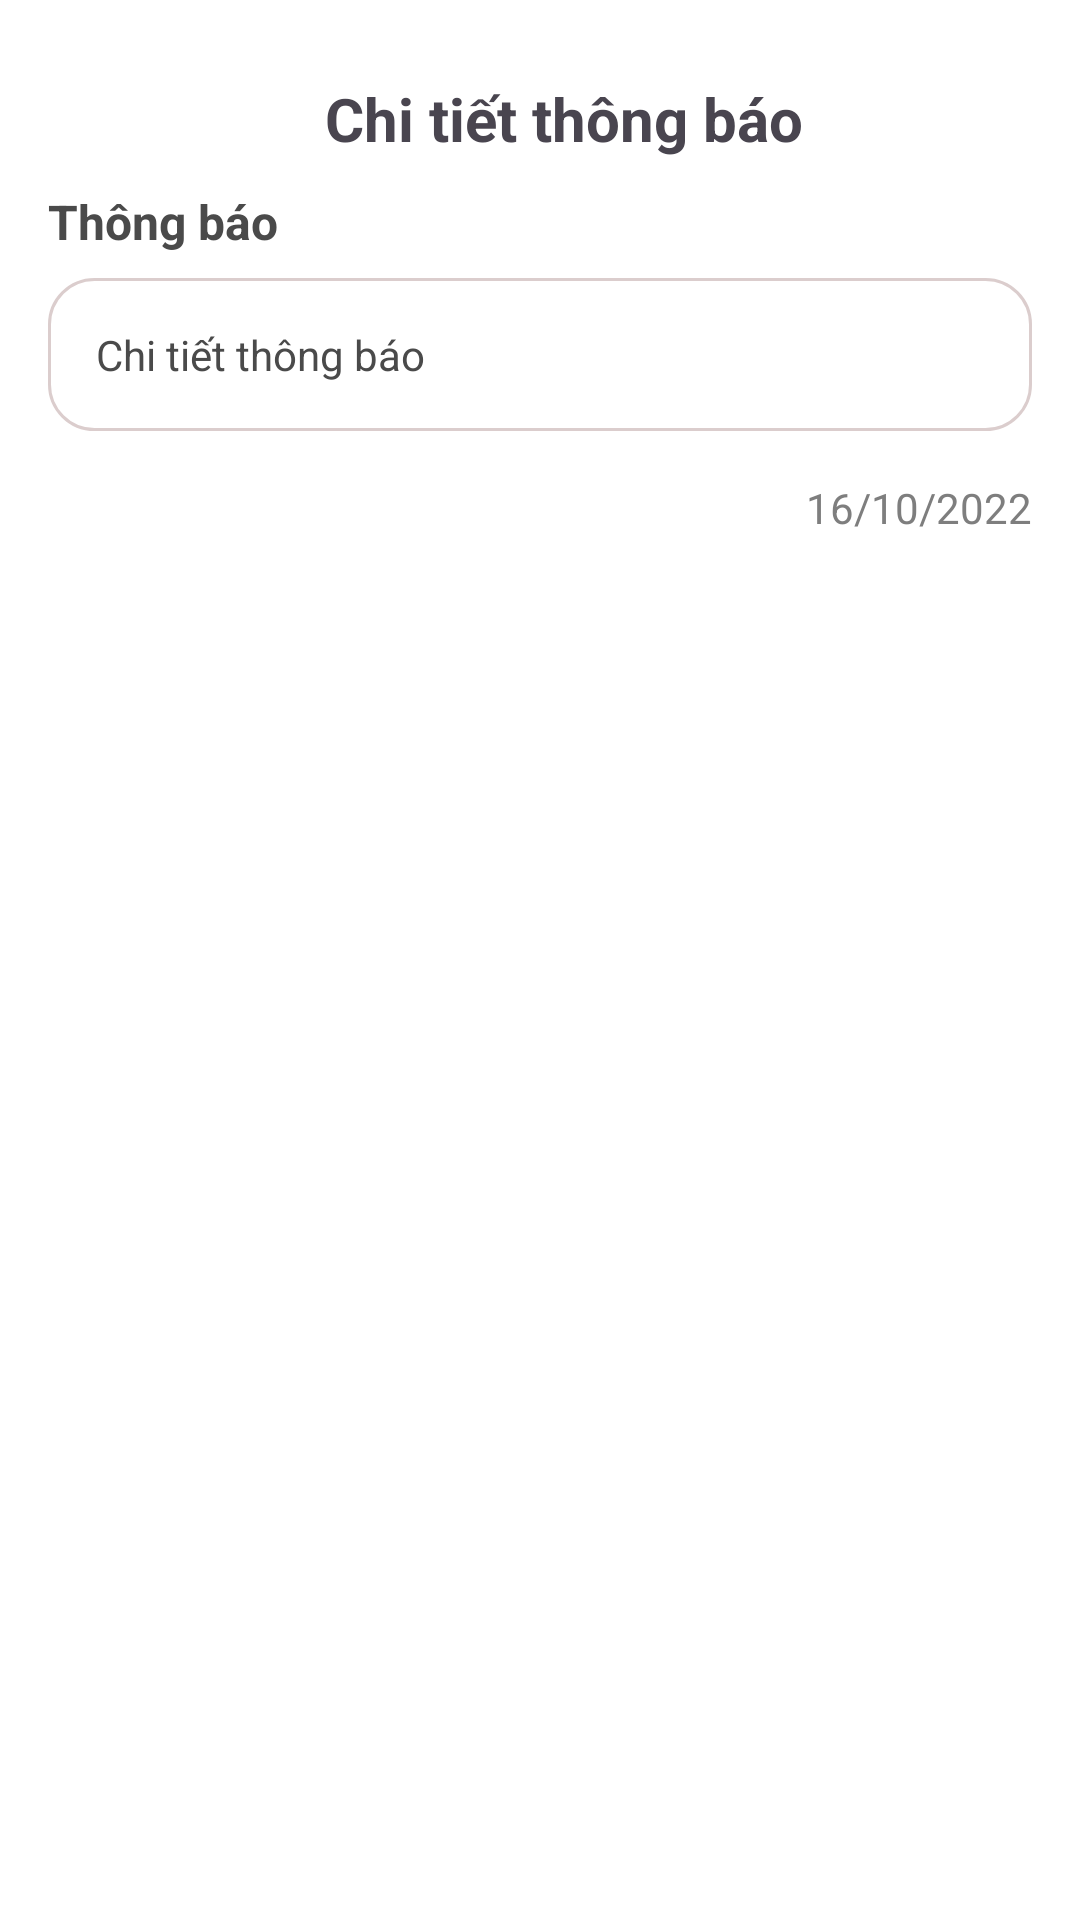

This screen was rendered from an Android layout file. Write that file and the resources it references.
<!-- AndroidManifest.xml: application theme Theme.HumanResourceManagement -->
<!-- res/layout/activity_chitietthongbao.xml -->
<?xml version="1.0" encoding="utf-8"?>
<LinearLayout xmlns:android="http://schemas.android.com/apk/res/android"
    android:layout_width="match_parent"
    android:layout_height="match_parent"
    android:orientation="vertical"
    android:padding="16dp"
    android:background="#ffffff">
    <LinearLayout
        android:layout_width="match_parent"
        android:layout_height="wrap_content"
        android:gravity="center_vertical"
        android:padding="10dp"
        android:orientation="horizontal">

        <ImageButton
            android:id="@+id/btnBack"
            android:layout_width="40dp"
            android:layout_height="wrap_content"
            android:background="?attr/selectableItemBackgroundBorderless"
            android:clickable="true"
            android:src="@drawable/ic_back" />


        <TextView
            android:layout_width="0dp"
            android:layout_height="wrap_content"
            android:layout_marginStart="16dp"
            android:layout_weight="1"
            android:gravity="center"
            android:paddingRight="40dp"
            android:text="Chi tiết thông báo"
            android:textSize="20sp"
            android:textStyle="bold" />
    </LinearLayout>
    <TextView
        android:id="@+id/tvTieuDe"
        android:layout_width="wrap_content"
        android:layout_height="wrap_content"
        android:text="Thông báo"
        android:textSize="16sp"
        android:textStyle="bold"
        android:textColor="#4a4a4a"
        android:layout_marginBottom="8dp" />


    
    <LinearLayout
        android:layout_width="match_parent"
        android:layout_height="wrap_content"
        android:orientation="vertical"
        android:background="@drawable/border_notification"
        android:padding="16dp">

        

        
        <TextView
            android:id="@+id/tvNoiDung"
            android:layout_width="match_parent"
            android:layout_height="wrap_content"
            android:text="Chi tiết thông báo"
            android:textSize="14sp"
            android:lineSpacingExtra="8dp"
            android:textColor="#4a4a4a" />
    </LinearLayout>

    
    <TextView
        android:id="@+id/tvDate"
        android:layout_width="match_parent"
        android:layout_height="wrap_content"
        android:text="16/10/2022"
        android:textSize="14sp"
        android:gravity="end"
        android:layout_marginTop="16dp"
        android:textColor="#7e7e7e"/>
</LinearLayout>
<!-- resources referenced by this layout -->
<resources>
  <!-- drawable border_notification (drawable) -->
  <?xml version="1.0" encoding="utf-8"?>
  <shape xmlns:android="http://schemas.android.com/apk/res/android">
      <solid android:color="#FFFFFF" /> 
      <stroke
          android:width="1dp"
          android:color="#DBCDCD" /> 
      <corners android:radius="15dp" /> 
      <padding
          android:bottom="5dp"
          android:left="5dp"
          android:right="5dp"
          android:top="5dp" /> 
  </shape>
  <style name="Theme.HumanResourceManagement" parent="Base.Theme.HumanResourceManagement" />
  <style name="Base.Theme.HumanResourceManagement" parent="Theme.Material3.DayNight.NoActionBar">
          
          
      </style>
</resources>
